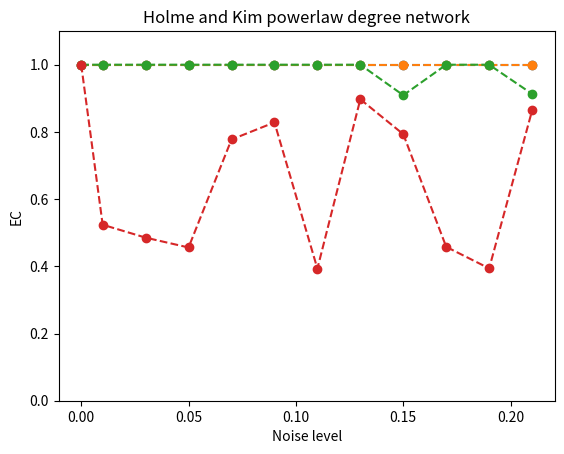

Python code for this plot: (Note: this script raises an exception after producing the figure.)
import matplotlib.pyplot as plt

x = [0, 0.01, 0.03, 0.05, 0.07, 0.09, 0.11, 0.13, 0.15, 0.17, 0.19, 0.21]

y_mine_naive = [1, 1, 1, 1, 1, 1, 1, 1, 1, 1, 1, 1]

y_mine_advanced = [1, 1, 1, 1, 1, 1, 1, 1, 1, 1, 1, 1]

y_netal = [1, 1, 1, 1, 1, 1, 1, 1, 0.909224, 1, 1, 0.913104]

y_hubalign = [1, 0.523792, 0.485359, 0.456076, 0.777452, 0.828331, 0.393119, 0.897145, 0.793192, 0.457906, 0.393851, 0.863836]

y_iso = [1, 0.337628, 0.136896, 0.130307, 0.118594, 0.127379, 0.137994, 0.127745, 0.125549, 0.142753, 0.129209]

y_natali = [0.7829374, 0.6328374, 0.3829374, 0.3029384, 0.1503949]

plt.xlabel("Noise level")
plt.ylabel("EC")
plt.ylim((0, 1.1))
plt.title("Holme and Kim powerlaw degree network")

plt.plot(x, y_mine_naive, 'o--', label='Naive_alignment')
plt.plot(x, y_mine_advanced, 'o--', label='Seed_alignment')
plt.plot(x, y_netal, 'o--', label='NETAL')
plt.plot(x, y_hubalign, 'o--', label='HubAlign')
plt.plot(x, y_iso, 'o--', label='IsoRank')
plt.legend()

plt.show()
